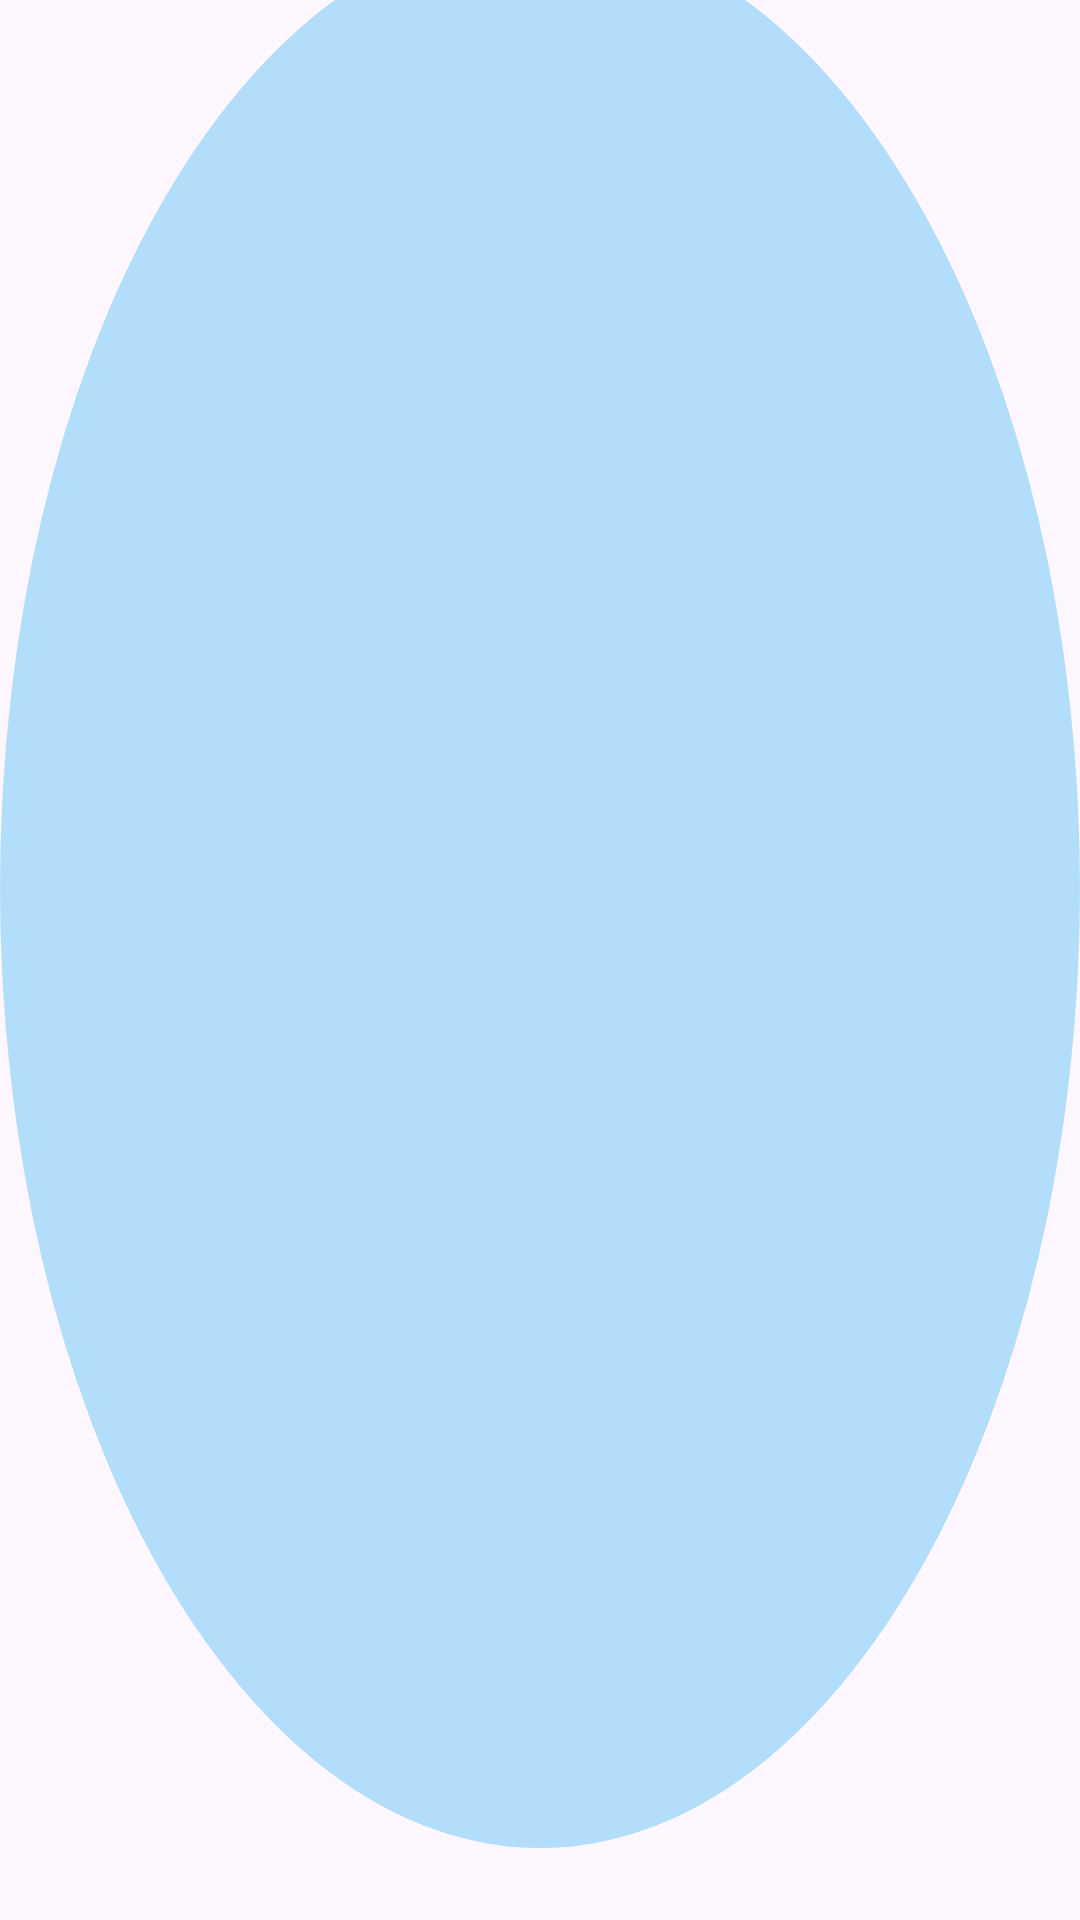

Write the Android layout XML for this screen, with the resource values it uses.
<!-- AndroidManifest.xml: application theme Theme.Cardiocam -->
<!-- res/layout/fragment_onboarding_page.xml -->
<?xml version="1.0" encoding="utf-8"?>
<FrameLayout
    xmlns:android="http://schemas.android.com/apk/res/android"
    xmlns:app="http://schemas.android.com/apk/res-auto"
    xmlns:tools="http://schemas.android.com/tools"
    android:layout_width="match_parent"
    android:layout_height="match_parent"
    tools:context=".ui.screen.onboarding.OnboardingPageFragment">

    <ImageView
        android:layout_width="match_parent"
        android:layout_height="match_parent"
        android:scaleType="centerCrop"
        android:src="@drawable/circle_background"
        android:translationY="-24dp"
        tools:ignore="ContentDescription" />

    <androidx.constraintlayout.widget.ConstraintLayout
        android:layout_gravity="center"
        android:layout_width="match_parent"
        android:layout_height="wrap_content"
        android:layout_margin="21dp">

        <ImageView
            android:id="@+id/iv_foreground"
            android:contentDescription="@string/onboarding_iv_foreground_contentDescription"
            android:layout_width="wrap_content"
            android:layout_height="wrap_content"
            app:layout_constraintTop_toTopOf="parent"
            app:layout_constraintStart_toStartOf="parent"
            app:layout_constraintEnd_toEndOf="parent"
            tools:src="@drawable/image_onboarding_page0" />

        <TextView
            android:id="@+id/tv_headline"
            android:textSize="24sp"
            android:textAlignment="center"
            android:fontFamily="@font/rubik_bold"
            android:textColor="@color/black"
            android:layout_width="0dp"
            android:layout_height="wrap_content"
            android:layout_marginTop="88dp"
            app:layout_constraintTop_toBottomOf="@id/iv_foreground"
            app:layout_constraintStart_toStartOf="parent"
            app:layout_constraintEnd_toEndOf="parent"
            tools:text="@string/onboardingPage_tv_headline_page0" />

        <TextView
            android:id="@+id/tv_description"
            android:textSize="16sp"
            android:textAlignment="center"
            android:fontFamily="@font/rubik"
            android:textColor="@color/black"
            android:layout_width="0dp"
            android:layout_height="wrap_content"
            android:layout_marginTop="16dp"
            app:layout_constraintTop_toBottomOf="@id/tv_headline"
            app:layout_constraintStart_toStartOf="parent"
            app:layout_constraintEnd_toEndOf="parent"
            tools:text="@string/onboardingPage_tv_description_page0" />

    </androidx.constraintlayout.widget.ConstraintLayout>



</FrameLayout>
<!-- resources referenced by this layout -->
<resources>
  <color name="black">#FF000000</color>
  <!-- drawable circle_background (drawable) -->
  <?xml version="1.0" encoding="utf-8"?>
  <shape xmlns:android="http://schemas.android.com/apk/res/android"
      android:shape="oval">
  
      <solid android:color="@color/windowBackgroundPrimary" />
  
  </shape>
  <string name="onboardingPage_tv_description_page0">Record, track and analyze your blood pressure readings.</string>
  <string name="onboardingPage_tv_headline_page0">Your blood pressure tracker</string>
  <string name="onboarding_iv_foreground_contentDescription">Onboarding foreground image</string>
  <style name="Theme.Cardiocam" parent="Base.Theme.Cardiocam" />
  <color name="windowBackgroundPrimary">#B2DEFB</color>
  <style name="Base.Theme.Cardiocam" parent="Theme.Material3.DayNight.NoActionBar">
          <item name="android:statusBarColor">@color/primaryDark</item>
          <item name="android:navigationBarColor">@android:color/transparent</item>
          <item name="colorControlNormal">@color/white</item>
          <item name="android:textColorSecondary">@color/white</item>
          <item name="fontFamily">@font/rubik</item>
  
          <item name="android:colorPrimary">@color/primary</item>
          <item name="colorPrimary">@color/primary</item>
      </style>
  <color name="primaryDark">#70A8CC</color>
  <color name="white">#FFFFFFFF</color>
  <color name="primary">#FF6B6B</color>
</resources>
